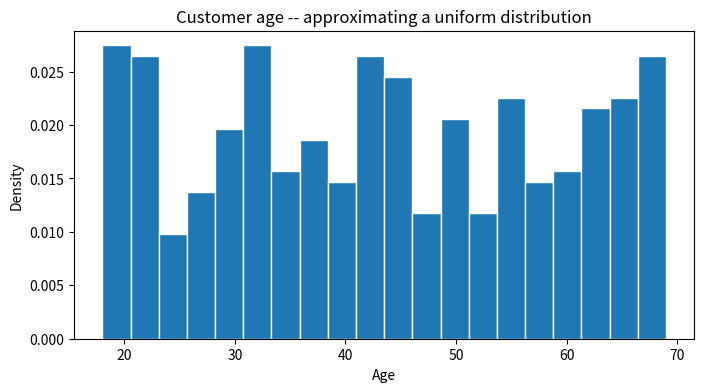
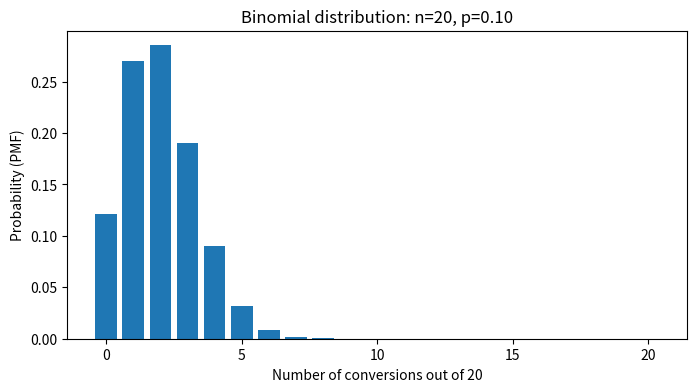
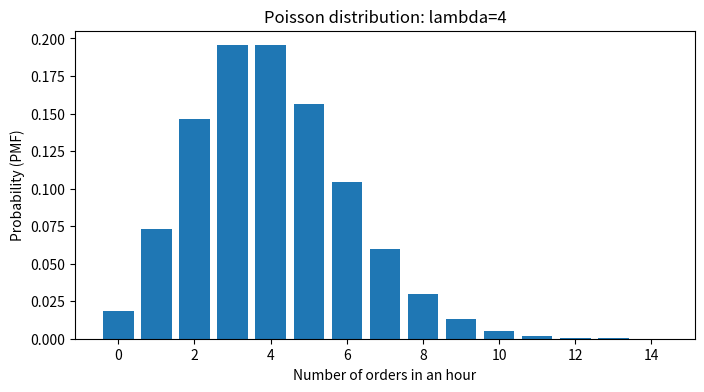
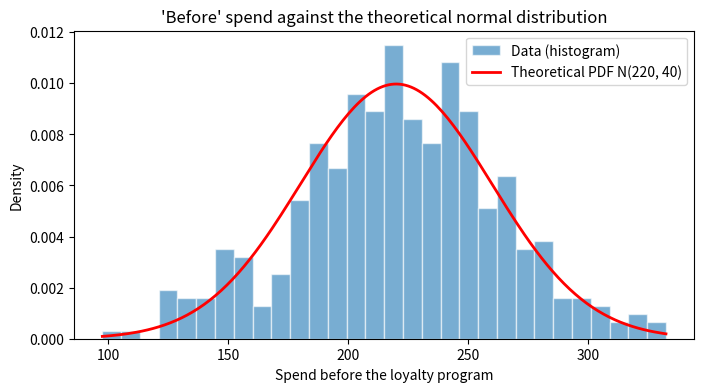

These charts were generated, in order, by the following Python code:
import numpy as np
import pandas as pd

rng = np.random.default_rng(42)
n = 400

city = rng.choice(
    ["New York", "Chicago", "Austin", "Seattle", "Denver"],
    size=n, p=[0.30, 0.25, 0.15, 0.15, 0.15],
)
region = rng.choice(["North", "South", "East", "West"], size=n)
age = rng.integers(18, 70, size=n)

# monthly spend: right-skewed distribution (typical for spending data)
monthly_spend = rng.lognormal(mean=5.2, sigma=0.5, size=n).round(2)

# satisfaction correlated with spend + a region effect (deliberately different) + random
# noise, clipped to a 1-10 scale -- this gives Module 10 (ANOVA) a real between-group gap
region_effect = {"North": 0.0, "South": -0.5, "East": 0.3, "West": 0.8}
satisfaction = np.clip(
    monthly_spend / 45
    + np.array([region_effect[r] for r in region])
    + rng.normal(0, 1.5, size=n),
    1, 10,
).round(1)

# A/B campaign group -- with a REAL injected effect on conversion (group B better)
group = rng.choice(["A", "B"], size=n)
conversion_prob = np.where(group == "A", 0.10, 0.20)
converted = rng.binomial(1, conversion_prob)

# spend before/after a loyalty-program rollout (paired data)
spend_before = rng.normal(220, 40, size=n).round(2)
program_effect = rng.normal(15, 10, size=n)
spend_after = (spend_before + program_effect).round(2)

customers = pd.DataFrame({
    "customer_id": np.arange(1, n + 1),
    "city": city,
    "region": region,
    "age": age,
    "monthly_spend": monthly_spend,
    "satisfaction": satisfaction,
    "campaign_group": group,
    "converted": converted,
    "spend_before": spend_before,
    "spend_after": spend_after,
})
customers.head()


import numpy as np
import matplotlib.pyplot as plt
from scipy import stats

plt.figure(figsize=(8, 4))
plt.hist(customers["age"], bins=20, edgecolor="white", density=True)
plt.xlabel("Age")
plt.ylabel("Density")
plt.title("Customer age -- approximating a uniform distribution")
plt.show()


age_distribution = stats.uniform(loc=18, scale=70 - 18)  # range [18, 70)

# P(age <= 40) theoretically
print(f"P(age <= 40) theoretically: {age_distribution.cdf(40):.3f}")
# the same thing empirically, from our data
print(f"P(age <= 40) empirically: {(customers['age'] <= 40).mean():.3f}")


# If we send an offer to 20 customers from group A (P(conversion) = 0.10 by assumption),
# how many are likely to convert?
n_customers = 20
p_conversion = 0.10
conversion_distribution = stats.binom(n=n_customers, p=p_conversion)

# P(exactly 3 conversions)
print(f"P(exactly 3 conversions): {conversion_distribution.pmf(3):.3f}")
# P(at most 1 conversion)
print(f"P(at most 1 conversion): {conversion_distribution.cdf(1):.3f}")
# expected value = n * p
print(f"Expected number of conversions: {conversion_distribution.mean():.1f}")


x = np.arange(0, n_customers + 1)
plt.figure(figsize=(8, 4))
plt.bar(x, conversion_distribution.pmf(x))
plt.xlabel("Number of conversions out of 20")
plt.ylabel("Probability (PMF)")
plt.title("Binomial distribution: n=20, p=0.10")
plt.show()


# Suppose the shop gets 4 orders per hour on average (lambda=4)
orders_lambda = 4
orders_distribution = stats.poisson(mu=orders_lambda)

print(f"P(exactly 4 orders in an hour): {orders_distribution.pmf(4):.3f}")
print(f"P(0 orders in an hour): {orders_distribution.pmf(0):.3f}")
print(f"P(more than 8 orders in an hour): {1 - orders_distribution.cdf(8):.3f}")

x = np.arange(0, 15)
plt.figure(figsize=(8, 4))
plt.bar(x, orders_distribution.pmf(x))
plt.xlabel("Number of orders in an hour")
plt.ylabel("Probability (PMF)")
plt.title("Poisson distribution: lambda=4")
plt.show()


spend_before_distribution = stats.norm(loc=220, scale=40)

plt.figure(figsize=(8, 4))
plt.hist(customers["spend_before"], bins=30, density=True, edgecolor="white", alpha=0.6, label="Data (histogram)")

x = np.linspace(customers["spend_before"].min(), customers["spend_before"].max(), 200)
plt.plot(x, spend_before_distribution.pdf(x), color="red", linewidth=2, label="Theoretical PDF N(220, 40)")
plt.xlabel("Spend before the loyalty program")
plt.ylabel("Density")
plt.title("'Before' spend against the theoretical normal distribution")
plt.legend()
plt.show()


mu = customers["spend_before"].mean()
sigma = customers["spend_before"].std(ddof=0)  # using population parameters (ddof=0) here
                                                 # since we're comparing to the theoretical definition

for k in [1, 2, 3]:
    share = ((customers["spend_before"] >= mu - k * sigma) & (customers["spend_before"] <= mu + k * sigma)).mean()
    print(f"Share within mu +/- {k} sigma: {share:.3f}")


# the z-score of one specific customer
example_customer = customers.iloc[0]
z = (example_customer["spend_before"] - mu) / sigma
print(f"Customer's spend: {example_customer['spend_before']:.2f}")
print(f"Z-score: {z:.2f} standard deviations from the mean")

# scipy.stats.zscore does the same for a whole column at once
z_all = stats.zscore(customers["spend_before"])
print(z_all[:5])
